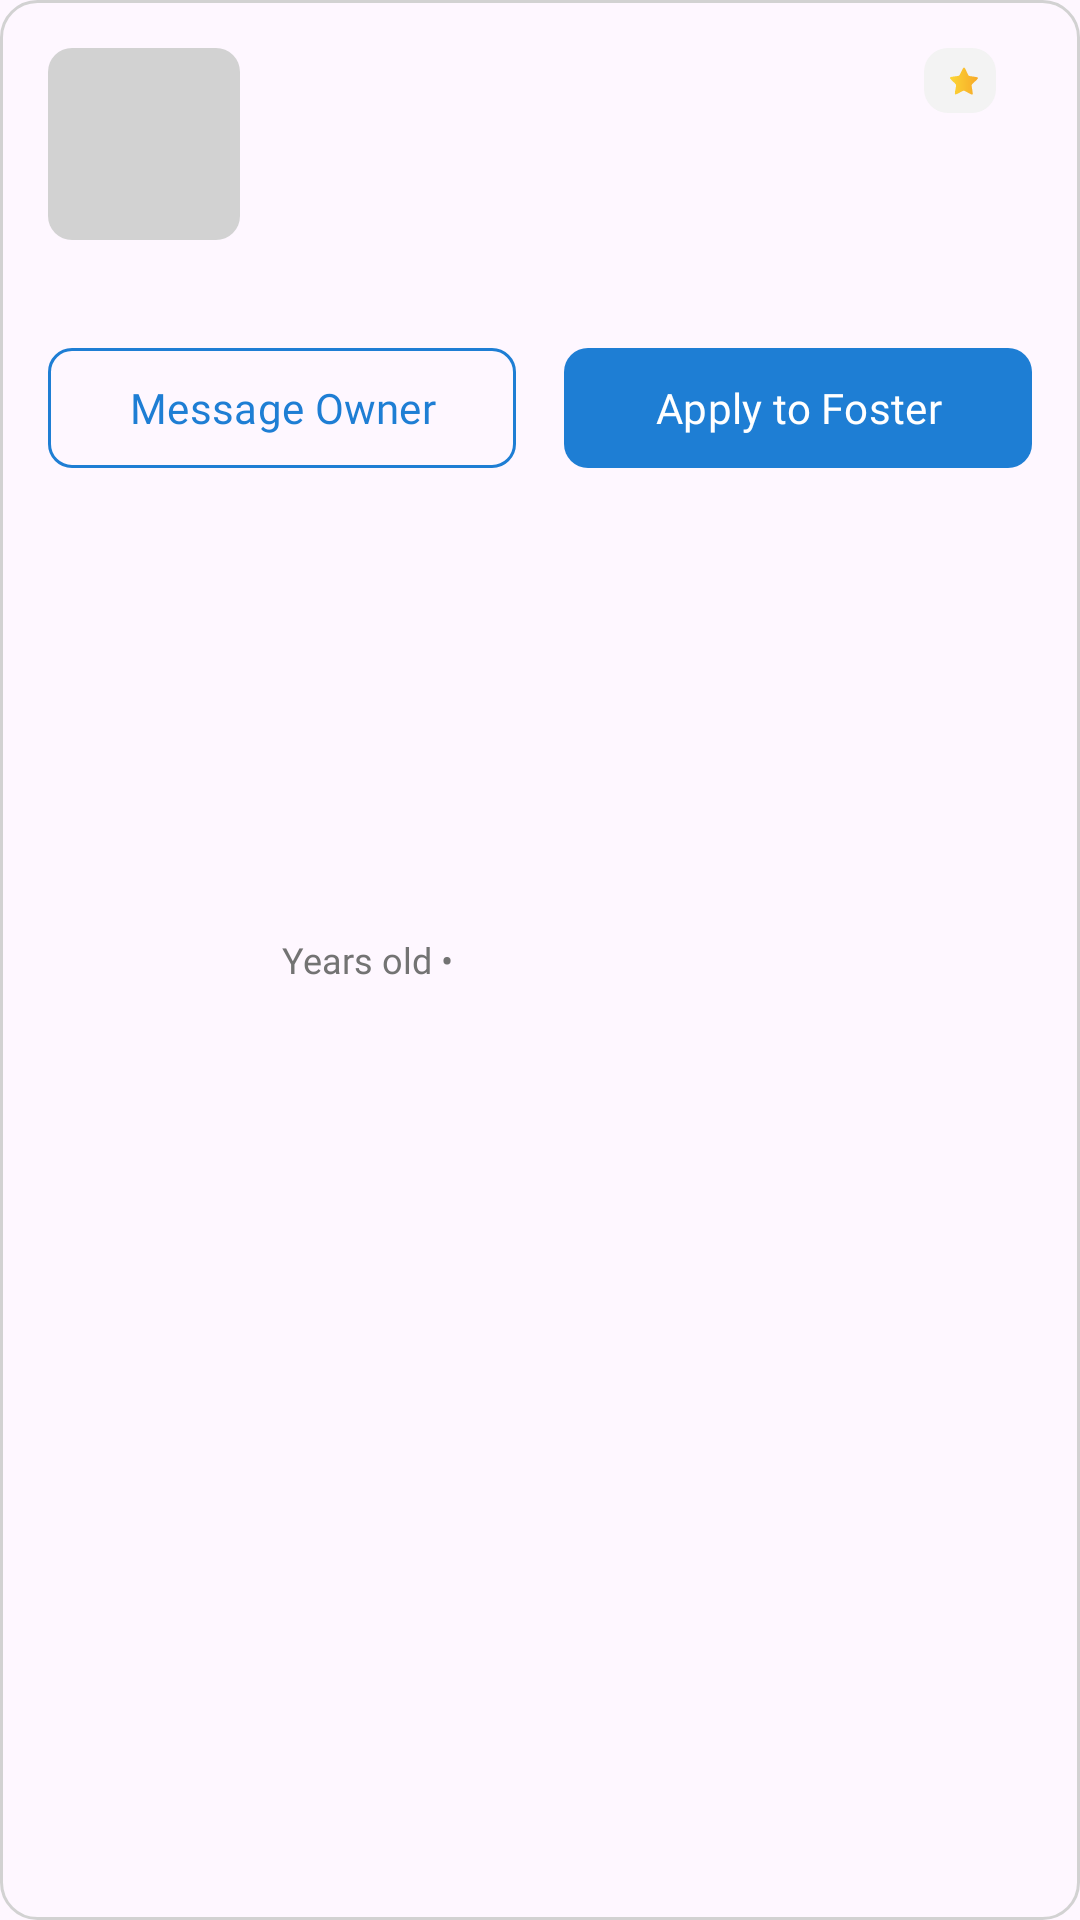

The Android layout XML behind this screen, and the referenced resources:
<!-- AndroidManifest.xml: application theme Theme.PawsConnect -->
<!-- res/layout/pet_item.xml -->
<?xml version="1.0" encoding="utf-8"?>
<androidx.constraintlayout.widget.ConstraintLayout xmlns:android="http://schemas.android.com/apk/res/android"
    xmlns:app="http://schemas.android.com/apk/res-auto"
    xmlns:tools="http://schemas.android.com/tools"
    android:layout_width="match_parent"
    android:layout_height="wrap_content"
    android:background="@drawable/option_bg"
    android:padding="16dp">

    <androidx.appcompat.widget.AppCompatImageView
        android:id="@+id/ivPet"
        android:layout_width="64dp"
        android:layout_height="64dp"
        android:background="@drawable/rectangle_bg"
        app:layout_constraintStart_toStartOf="parent"
        app:layout_constraintTop_toTopOf="parent" />

    <androidx.appcompat.widget.AppCompatTextView
        android:id="@+id/tvName"
        android:layout_width="0dp"
        android:layout_height="wrap_content"
        android:layout_marginStart="12dp"
        android:layout_weight="1"
        android:fontFamily="@font/nunito_semibold"
        android:gravity="center_vertical"
        android:textColor="@color/main"
        android:textSize="14sp"
        app:layout_constraintEnd_toStartOf="@+id/tvRating"
        app:layout_constraintStart_toEndOf="@id/ivPet"
        app:layout_constraintTop_toTopOf="parent"
        tools:text="Miki" />

    <androidx.appcompat.widget.AppCompatTextView
        android:id="@+id/tvRating"
        android:layout_width="wrap_content"
        android:layout_height="wrap_content"
        android:layout_marginEnd="12dp"
        android:background="@drawable/rating_bg"
        android:drawableEnd="@drawable/star"
        android:drawablePadding="2dp"
        android:fontFamily="@font/nunito_regular"
        android:paddingHorizontal="6dp"
        android:paddingVertical="4dp"
        android:textColor="@color/main"
        android:textSize="10sp"
        app:layout_constraintEnd_toStartOf="@id/ivFavourite"
        app:layout_constraintTop_toTopOf="@id/tvName"
        tools:ignore="SmallSp"
        tools:text="2.8" />

    <androidx.appcompat.widget.AppCompatTextView
        android:id="@+id/tvSpecie"
        android:layout_width="0dp"
        android:layout_height="wrap_content"
        android:layout_marginStart="12dp"
        android:fontFamily="@font/nunito_medium"
        android:textColor="@color/additional"
        android:textSize="12sp"
        app:layout_constraintEnd_toEndOf="parent"
        app:layout_constraintStart_toEndOf="@id/ivPet"
        app:layout_constraintTop_toBottomOf="@id/tvName"
        tools:text="metisi" />

    <androidx.appcompat.widget.AppCompatTextView
        android:id="@+id/tvAge"
        android:layout_width="wrap_content"
        android:layout_height="wrap_content"
        android:layout_marginStart="12dp"
        android:layout_marginEnd="4dp"
        android:fontFamily="@font/nunito_regular"
        android:textColor="@color/additional"
        android:textSize="12sp"
        app:fontFamily="@font/nunito_regular"
        app:layout_constraintStart_toEndOf="@id/ivPet"
        app:layout_constraintTop_toBottomOf="@id/tvSpecie"
        tools:text="3" />

    <androidx.appcompat.widget.AppCompatTextView
        android:id="@+id/bullet"
        android:layout_width="wrap_content"
        android:layout_height="match_parent"
        android:layout_marginStart="2dp"
        android:layout_marginEnd="4dp"
        android:gravity="center"
        android:text="@string/text_with_bullet"
        android:textColor="@color/additional"
        android:textSize="12sp"
        app:fontFamily="@font/nunito_regular"
        app:layout_constraintStart_toEndOf="@id/tvAge"
        app:layout_constraintTop_toTopOf="@id/tvAge" />

    <androidx.appcompat.widget.AppCompatTextView
        android:id="@+id/tvLocation"
        android:layout_width="wrap_content"
        android:layout_height="match_parent"
        android:layout_marginStart="2dp"
        android:fontFamily="@font/nunito_regular"
        android:textColor="@color/additional"
        android:textSize="12sp"
        app:fontFamily="@font/nunito_regular"
        app:layout_constraintStart_toEndOf="@id/bullet"
        app:layout_constraintTop_toTopOf="@id/bullet"
        tools:text="Chiatura" />

    <androidx.appcompat.widget.AppCompatImageView
        android:id="@+id/ivFavourite"
        android:layout_width="wrap_content"
        android:layout_height="wrap_content"
        android:src="@drawable/favourite_selector"
        app:layout_constraintEnd_toEndOf="parent"
        app:layout_constraintTop_toTopOf="parent"
        tools:src="@drawable/favourite_empty" />

    <androidx.appcompat.widget.AppCompatTextView
        android:id="@+id/attribute_1"
        android:layout_width="wrap_content"
        android:layout_height="24dp"
        android:layout_marginTop="16dp"
        android:background="@drawable/attribute_bg"
        android:gravity="center_vertical"
        android:paddingHorizontal="12dp"
        android:textColor="@color/additional"
        android:textSize="10sp"
        android:visibility="gone"
        app:fontFamily="@font/nunito_regular"
        app:layout_constraintStart_toStartOf="parent"
        app:layout_constraintTop_toBottomOf="@id/ivPet"
        tools:ignore="SmallSp"
        tools:text="@string/registration" />

    <androidx.appcompat.widget.AppCompatTextView
        android:id="@+id/attribute_2"
        android:layout_width="wrap_content"
        android:layout_height="24dp"
        android:layout_marginStart="12dp"
        android:background="@drawable/attribute_bg"
        android:gravity="center_vertical"
        android:paddingHorizontal="12dp"
        android:textColor="@color/additional"
        android:textSize="10sp"
        android:visibility="gone"
        app:fontFamily="@font/nunito_regular"
        app:layout_constraintBottom_toBottomOf="@id/attribute_1"
        app:layout_constraintStart_toEndOf="@id/attribute_1"
        app:layout_constraintTop_toTopOf="@id/attribute_1"
        tools:ignore="SmallSp"
        tools:text="@string/registration" />

    <androidx.appcompat.widget.AppCompatTextView
        android:id="@+id/attribute_3"
        android:layout_width="wrap_content"
        android:layout_height="24dp"
        android:layout_marginStart="12dp"
        android:background="@drawable/attribute_bg"
        android:gravity="center_vertical"
        android:paddingHorizontal="12dp"
        android:textColor="@color/additional"
        android:textSize="10sp"
        android:visibility="gone"
        app:fontFamily="@font/nunito_regular"
        app:layout_constraintBottom_toBottomOf="@id/attribute_2"
        app:layout_constraintStart_toEndOf="@id/attribute_2"
        app:layout_constraintTop_toTopOf="@id/attribute_2"
        tools:ignore="SmallSp"
        tools:text="@string/registration" />

    <com.google.android.material.button.MaterialButton
        android:id="@+id/btnContact"
        android:layout_width="0dp"
        android:layout_height="wrap_content"
        android:layout_marginTop="16dp"
        android:layout_marginEnd="16dp"
        android:layout_weight="1"
        android:fontFamily="@font/nunito_semibold"
        android:text="@string/message_owner"
        android:textColor="@color/blue"
        android:textSize="14sp"
        app:backgroundTint="@color/color_trasparent"
        app:cornerRadius="8dp"
        app:layout_constraintEnd_toStartOf="@+id/btnApply"
        app:layout_constraintHorizontal_bias="0.5"
        app:layout_constraintStart_toStartOf="parent"
        app:layout_constraintTop_toBottomOf="@id/llAttributes"
        app:strokeColor="@color/blue"
        app:strokeWidth="1dp" />

    <com.google.android.material.button.MaterialButton
        android:id="@+id/btnApply"
        android:layout_width="0dp"
        android:layout_height="wrap_content"
        android:layout_marginTop="16dp"
        android:layout_weight="1"
        android:fontFamily="@font/nunito_semibold"
        android:text="@string/apply_to_foster"
        android:textColor="@color/white"
        android:textSize="14sp"
        app:backgroundTint="@color/blue"
        app:cornerRadius="8dp"
        app:layout_constraintEnd_toEndOf="parent"
        app:layout_constraintHorizontal_bias="0.5"
        app:layout_constraintStart_toEndOf="@+id/btnContact"
        app:layout_constraintTop_toBottomOf="@id/llAttributes" />

    <LinearLayout
        android:id="@+id/llAttributes"
        android:layout_width="match_parent"
        android:layout_height="wrap_content"
        android:layout_marginTop="16dp"
        android:orientation="horizontal"
        app:layout_constraintStart_toStartOf="parent"
        app:layout_constraintTop_toBottomOf="@id/ivPet" />

</androidx.constraintlayout.widget.ConstraintLayout>
<!-- resources referenced by this layout -->
<resources>
  <color name="additional">#737373</color>
  <color name="blue">#1E7ED4</color>
  <color name="color_trasparent">#00FFFFFF</color>
  <color name="main">#191919</color>
  <color name="white">#FFFFFFFF</color>
  <!-- drawable attribute_bg (drawable) -->
  <?xml version="1.0" encoding="utf-8"?>
  <shape android:shape="rectangle" xmlns:android="http://schemas.android.com/apk/res/android">
  
      <solid android:color="@color/grey_additional"/>
  
      <corners android:radius="24dp"
          />
  </shape>
  <!-- drawable favourite_selector (drawable) -->
  <?xml version="1.0" encoding="utf-8"?>
  <selector xmlns:android="http://schemas.android.com/apk/res/android">
      <item
          android:state_selected="false"
          android:drawable="@drawable/favourite_empty" />
  
      <item
          android:state_selected="true"
          android:drawable="@drawable/favourite_fill" />
  </selector>
  <!-- drawable option_bg (drawable) -->
  <?xml version="1.0" encoding="utf-8"?>
  <shape android:shape="rectangle"
      xmlns:android="http://schemas.android.com/apk/res/android">
  
      <corners android:radius="12dp"/>
  
      <stroke android:color="@color/stroke_color" android:width="1dp"/>
  
  </shape>
  <!-- drawable rating_bg (drawable) -->
  <?xml version="1.0" encoding="utf-8"?>
  <shape xmlns:android="http://schemas.android.com/apk/res/android"
      android:shape="rectangle">
  
      <corners android:radius="8dp" />
  
      <solid android:color="@color/grey_medium" />
  
  </shape>
  <!-- drawable rectangle_bg (drawable) -->
  <?xml version="1.0" encoding="utf-8"?>
  <shape xmlns:android="http://schemas.android.com/apk/res/android"
      android:shape="rectangle">
      <solid android:color="@color/stroke_color" />
  
      <corners android:radius="8dp"/>
  </shape>
  <string name="apply_to_foster">Apply to Foster</string>
  <string name="message_owner">Message Owner</string>
  <string name="registration">Sign up</string>
  <string name="text_with_bullet">Years old \u2022</string>
  <style name="Theme.PawsConnect" parent="Base.Theme.PawsConnect">
  
          <item name="android:windowFullscreen">true</item>
          <item name="android:windowContentOverlay">@null</item>
      </style>
  <color name="grey_additional">#F0F0F0</color>
  <!-- drawable favourite_fill (drawable) -->
  <vector xmlns:android="http://schemas.android.com/apk/res/android"
      android:width="24dp"
      android:height="24dp"
      android:viewportWidth="24"
      android:viewportHeight="24">
    <path
        android:pathData="M0,0h24v24h-24z"
        android:fillColor="#ffffff"/>
    <path
        android:pathData="M19,21L12,16L5,21V5C5,4.47 5.211,3.961 5.586,3.586C5.961,3.211 6.47,3 7,3H17C17.53,3 18.039,3.211 18.414,3.586C18.789,3.961 19,4.47 19,5V21Z"
        android:strokeLineJoin="round"
        android:strokeWidth="2"
        android:fillColor="#52A3ED"
        android:strokeColor="#1E7ED4"
        android:strokeLineCap="round"/>
  </vector>
  <color name="stroke_color">#D2D2D2</color>
  <color name="grey_medium">#F3F3F3</color>
  <style name="Base.Theme.PawsConnect" parent="Theme.Material3.DayNight.NoActionBar">
          
          
      </style>
</resources>
